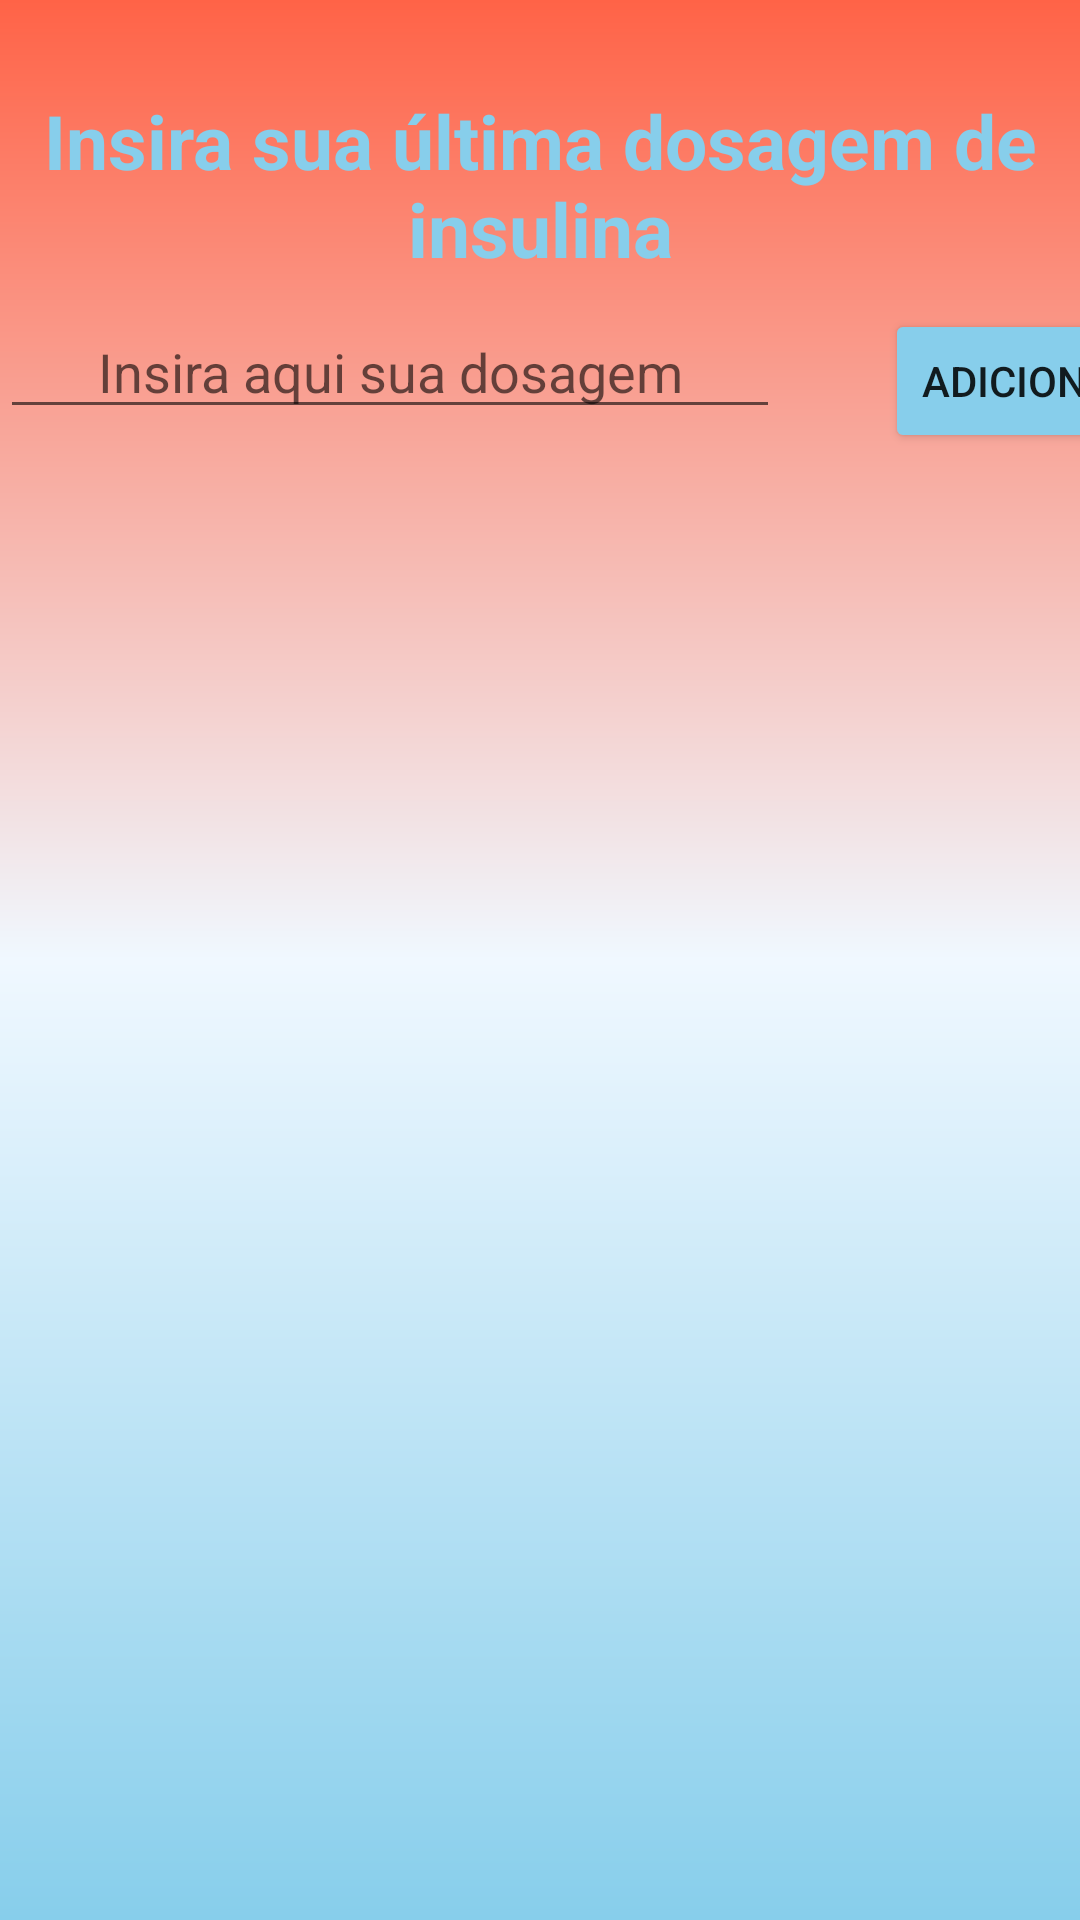

This screen was rendered from an Android layout file. Write that file and the resources it references.
<!-- AndroidManifest.xml: application theme Theme.GlicoCare -->
<!-- res/layout/activity_form_insulina.xml -->
<?xml version="1.0" encoding="utf-8"?>
<androidx.constraintlayout.widget.ConstraintLayout xmlns:android="http://schemas.android.com/apk/res/android"
    xmlns:app="http://schemas.android.com/apk/res-auto"
    xmlns:tools="http://schemas.android.com/tools"
    android:layout_width="match_parent"
    android:layout_height="match_parent"
    android:background="@drawable/background"
    tools:context=".FormInsulina">

    <TextView
        android:id="@+id/title"
        android:layout_width="wrap_content"
        android:layout_height="wrap_content"
        android:text="Insira sua última dosagem de insulina"
        android:textSize="25sp"
        android:textColor="@color/blue"
        android:textStyle="bold"
        android:layout_marginTop="30dp"
        android:gravity="center"
        app:layout_constraintStart_toStartOf="parent"
        app:layout_constraintEnd_toEndOf="parent"
        app:layout_constraintTop_toTopOf="parent"
        />

    <EditText
        android:id="@+id/edit_insulina"
        android:layout_width="260dp"
        android:layout_height="40dp"
        android:layout_weight="6"
        android:layout_marginTop="10dp"
        android:gravity="center"
        android:hint="Insira aqui sua dosagem"
        android:inputType="text"
        app:layout_constraintTop_toBottomOf="@id/title"
        tools:ignore="MissingConstraints" />

    <Button
        android:layout_width="0dp"
        android:layout_weight="2"
        android:layout_marginLeft="35dp"
        android:layout_height="wrap_content"
        android:layout_marginTop="10dp"
        android:backgroundTint="@color/blue"
        android:text="Adicionar"
        android:id="@+id/bt_adicionar"
        app:layout_constraintTop_toBottomOf="@id/title"
        app:layout_constraintLeft_toRightOf="@id/edit_insulina"
        />

    <ListView
        android:layout_width="wrap_content"
        android:layout_height="wrap_content"
        android:id="@+id/list"
        app:layout_constraintTop_toBottomOf="@id/bt_adicionar"
        android:layout_alignParentLeft="true"
        android:layout_alignParentStart="true"
        android:layout_alignParentTop="true"
        />

</androidx.constraintlayout.widget.ConstraintLayout>
<!-- resources referenced by this layout -->
<resources>
  <color name="blue">#87CEEB</color>
  <!-- drawable background (drawable) -->
  <?xml version="1.0" encoding="utf-8"?>
  <shape xmlns:android="http://schemas.android.com/apk/res/android">
  
      <gradient
          android:startColor="@color/red"
          android:centerColor="@color/ligth_red"
          android:endColor="@color/blue"
          android:angle="-90"
      />
  
  </shape>
  <style name="Theme.GlicoCare" parent="Theme.AppCompat.Light.DarkActionBar">
          
          <item name="colorPrimary">@color/black</item>
          <item name="colorPrimaryDark">@color/black</item>
          <item name="colorAccent">@color/teal_200</item>
          
      </style>
  <color name="red">#FF6347</color>
  <color name="ligth_red">#F0F8FF</color>
  <color name="black">#FF000000</color>
  <color name="teal_200">#FF03DAC5</color>
</resources>
